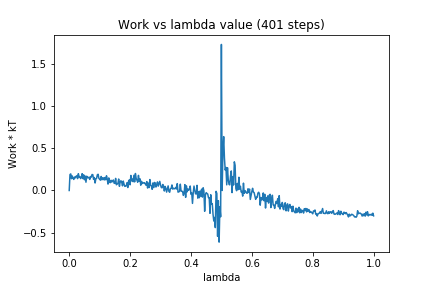

Source data for this figure (header and first rows):
0, 0.0
1, 0.1885
2, 0.1968
3, 0.1399
4, 0.172
5, 0.145
6, 0.1309
7, 0.1602
8, 0.149
9, 0.1675
10, 0.1749
11, 0.1408
12, 0.1992
13, 0.1595
14, 0.1651
15, 0.1413
16, 0.1562
17, 0.1995
18, 0.1408
19, 0.1859
20, 0.1272
21, 0.1707
22, 0.09816
23, 0.1694
24, 0.1516
25, 0.1522
26, 0.1575
27, 0.1313
28, 0.166
29, 0.1581
30, 0.1895
31, 0.1872
32, 0.1317
33, 0.1539
34, 0.08885
35, 0.1383
36, 0.1444
37, 0.1872
38, 0.1923
39, 0.1434
40, 0.1339
41, 0.1225
42, 0.1665
43, 0.1269
44, 0.1494
45, 0.1492
46, 0.125
47, 0.1538
48, 0.1273
49, 0.1745
50, 0.1334
51, 0.07568
52, 0.1495
53, 0.09925
54, 0.09265
55, 0.1211
56, 0.09995
57, 0.1112
58, 0.1246
59, 0.08659
60, 0.08427
... 340 more rows
